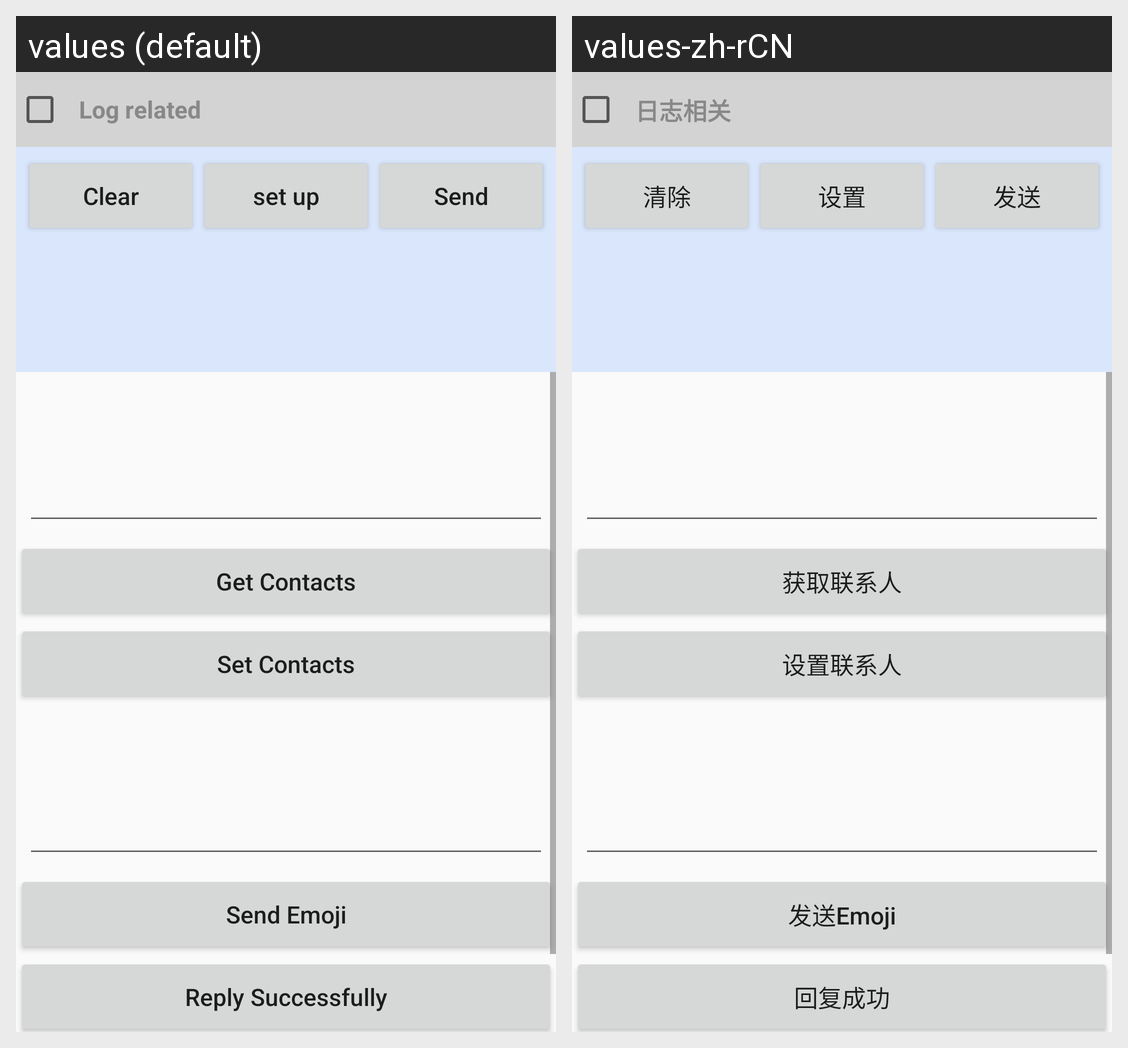

Strings drawn on this Android screen and how each of the app's shown locales translates them:
Android screen res/layout/activity_emoji.xml rendered under 2 locales, left to right: values (default), values-zh-rCN. Device: Nexus 5 (rendered at 1080×1920; each locale shown at half size, 540×960, under a caption strip naming it); theme AppTheme.
Strings drawn on this screen, with the default value and each locale's value (text and hints the layout hard-codes, and strings that could not be matched under every locale, appear in the picture but are not listed):

contacts_get
  values: Get Contacts
  values-zh-rCN: 获取联系人

contacts_set
  values: Set Contacts
  values-zh-rCN: 设置联系人

send_emoji
  values: Send Emoji
  values-zh-rCN: 发送Emoji

reply_success
  values: Reply Successfully
  values-zh-rCN: 回复成功

log_info
  values: Log related
  values-zh-rCN: 日志相关

btn_clear
  values: Clear
  values-zh-rCN: 清除

btn_set
  values: set up
  values-zh-rCN: 设置

btn_send
  values: Send
  values-zh-rCN: 发送
